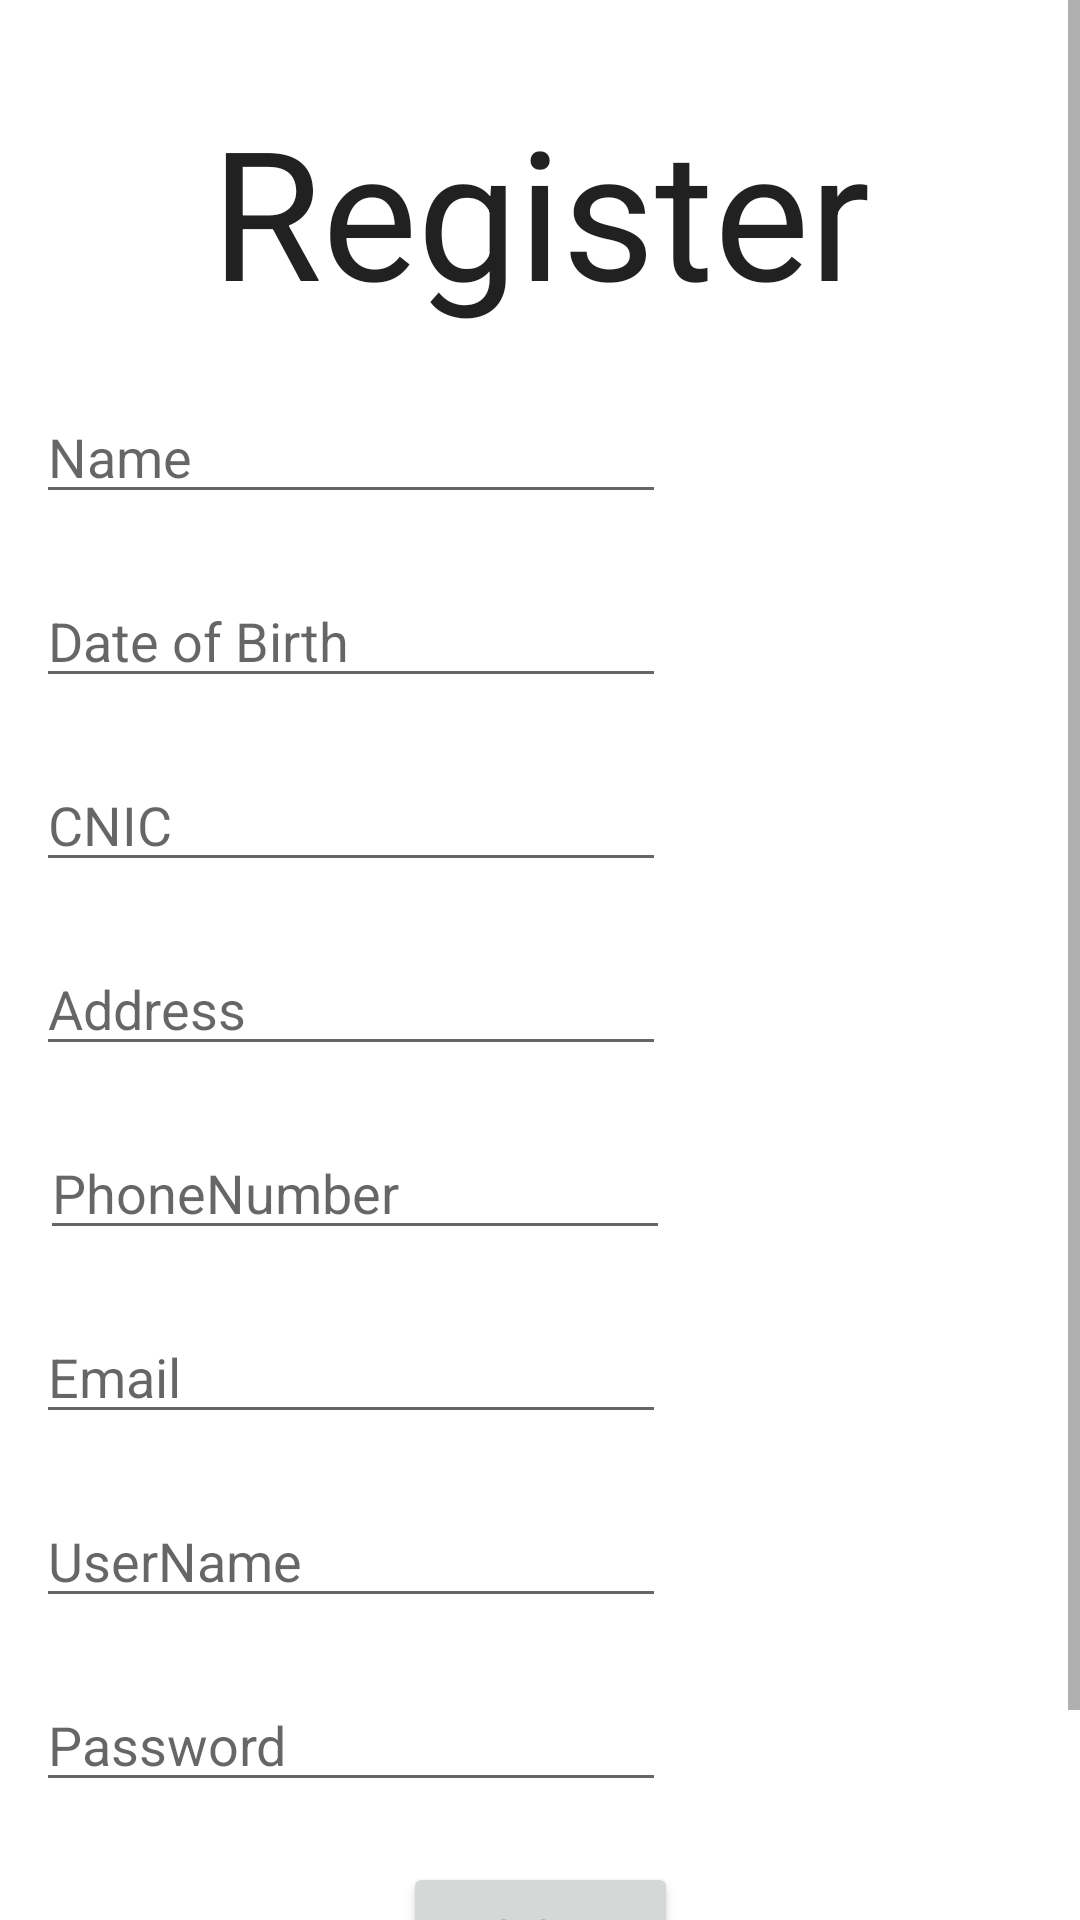

Here is an Android app screen rendered from its layout file. Give the layout XML and the strings, colors and styles it references.
<!-- AndroidManifest.xml: application theme Theme.SDA_Project -->
<!-- res/layout/registerpage.xml -->
<?xml version="1.0" encoding="utf-8"?>
<ScrollView xmlns:android="http://schemas.android.com/apk/res/android"
    xmlns:app="http://schemas.android.com/apk/res-auto"
    xmlns:tools="http://schemas.android.com/tools"
    android:layout_width="match_parent"
    android:layout_height="match_parent"
    tools:context=".RegisterPage">

    <androidx.constraintlayout.widget.ConstraintLayout
        android:layout_width="match_parent"
        android:layout_height="match_parent">

    <TextView
        android:id="@+id/textView"
        android:layout_width="wrap_content"
        android:layout_height="wrap_content"
        android:layout_marginTop="30dp"
        android:fontFamily="sans-serif"
        android:text="Register"
        android:textAlignment="center"
        android:textAppearance="@style/TextAppearance.AppCompat.Body1"
        android:textSize="60sp"
        android:typeface="normal"
        app:layout_constraintEnd_toEndOf="parent"
        app:layout_constraintStart_toStartOf="parent"
        app:layout_constraintTop_toTopOf="parent" />

    <EditText
        android:id="@+id/address"
        android:layout_width="wrap_content"
        android:layout_height="wrap_content"
        android:layout_marginTop="20dp"
        android:ems="10"
        android:hint="Address"
        android:inputType="textPersonName"
        app:layout_constraintEnd_toEndOf="parent"
        app:layout_constraintHorizontal_bias="0.079"
        app:layout_constraintStart_toStartOf="parent"
        app:layout_constraintTop_toBottomOf="@+id/CNIC" />

    <EditText
        android:id="@+id/PhoneNum"
        android:layout_width="wrap_content"
        android:layout_height="wrap_content"
        android:layout_marginTop="20dp"
        android:ems="10"
        android:hint="PhoneNumber"
        android:inputType="phone"
        app:layout_constraintEnd_toEndOf="parent"
        app:layout_constraintHorizontal_bias="0.089"
        app:layout_constraintStart_toStartOf="parent"
        app:layout_constraintTop_toBottomOf="@+id/address" />

    <EditText
        android:id="@+id/Email"
        android:layout_width="wrap_content"
        android:layout_height="wrap_content"
        android:layout_marginTop="20dp"
        android:ems="10"
        android:hint="Email"
        android:inputType="textWebEmailAddress|textEmailAddress"
        app:layout_constraintEnd_toEndOf="parent"
        app:layout_constraintHorizontal_bias="0.079"
        app:layout_constraintStart_toStartOf="parent"
        app:layout_constraintTop_toBottomOf="@+id/PhoneNum" />

    <EditText
        android:id="@+id/UserName"
        android:layout_width="wrap_content"
        android:layout_height="wrap_content"
        android:layout_marginTop="20dp"
        android:ems="10"
        android:hint="UserName"
        android:inputType="textPersonName"
        app:layout_constraintEnd_toEndOf="parent"
        app:layout_constraintHorizontal_bias="0.079"
        app:layout_constraintStart_toStartOf="parent"
        app:layout_constraintTop_toBottomOf="@+id/Email" />

    <EditText
        android:id="@+id/Password"
        android:layout_width="wrap_content"
        android:layout_height="wrap_content"
        android:layout_marginTop="20dp"
        android:ems="10"
        android:hint="Password"
        android:inputType="textPersonName|textPassword"
        app:layout_constraintEnd_toEndOf="parent"
        app:layout_constraintHorizontal_bias="0.079"
        app:layout_constraintStart_toStartOf="parent"
        app:layout_constraintTop_toBottomOf="@+id/UserName" />

    <Button
        android:id="@+id/button2"
        android:layout_width="wrap_content"
        android:layout_height="wrap_content"
        android:layout_marginTop="20dp"
        android:layout_marginBottom="50dp"
        android:onClick="RegAccount"
        android:text="Register!"
        app:layout_constraintBottom_toBottomOf="parent"
        app:layout_constraintEnd_toEndOf="parent"
        app:layout_constraintHorizontal_bias="0.5"
        app:layout_constraintStart_toStartOf="parent"
        app:layout_constraintTop_toBottomOf="@+id/Password" />

    <EditText
        android:id="@+id/CNIC"
        android:layout_width="wrap_content"
        android:layout_height="wrap_content"
        android:layout_marginTop="20dp"
        android:ems="10"
        android:hint="CNIC"
        android:inputType="number"
        app:layout_constraintEnd_toEndOf="parent"
        app:layout_constraintHorizontal_bias="0.079"
        app:layout_constraintStart_toStartOf="parent"
        app:layout_constraintTop_toBottomOf="@+id/DateOfBirth" />

    <EditText
        android:id="@+id/NameOfUser"
        android:layout_width="wrap_content"
        android:layout_height="wrap_content"
        android:layout_marginTop="20dp"
        android:ems="10"
        android:hint="Name"
        android:inputType="textPersonName"
        app:layout_constraintEnd_toEndOf="parent"
        app:layout_constraintHorizontal_bias="0.079"
        app:layout_constraintStart_toStartOf="parent"
        app:layout_constraintTop_toBottomOf="@+id/textView" />

    <EditText
        android:id="@+id/DateOfBirth"
        android:layout_width="wrap_content"
        android:layout_height="wrap_content"
        android:layout_marginTop="20dp"
        android:ems="10"
        android:focusable="false"
        android:hint="Date of Birth"
        android:inputType="date"
        app:layout_constraintEnd_toEndOf="parent"
        app:layout_constraintHorizontal_bias="0.079"
        app:layout_constraintStart_toStartOf="parent"
        app:layout_constraintTop_toBottomOf="@+id/NameOfUser" />
    </androidx.constraintlayout.widget.ConstraintLayout>
</ScrollView>
<!-- resources referenced by this layout -->
<resources>
  <style name="Theme.SDA_Project" parent="Theme.MaterialComponents.DayNight.DarkActionBar">
          
          <item name="colorPrimary">@color/purple_500</item>
          <item name="colorPrimaryVariant">@color/purple_700</item>
          <item name="colorOnPrimary">@color/white</item>
          
          <item name="colorSecondary">@color/teal_200</item>
          <item name="colorSecondaryVariant">@color/teal_700</item>
          <item name="colorOnSecondary">@color/black</item>
          
          <item name="android:statusBarColor">?attr/colorPrimaryVariant</item>
          
      </style>
  <!-- not gathered from this repository: default colours our renderer supplied (Android Studio template values) -->
  <color name="purple_500">#FF6200EE</color>
  <color name="purple_700">#FF3700B3</color>
  <color name="teal_200">#FF03DAC5</color>
  <color name="teal_700">#FF018786</color>
  <color name="black">#FF000000</color>
  <color name="white">#FFFFFFFF</color>
</resources>
